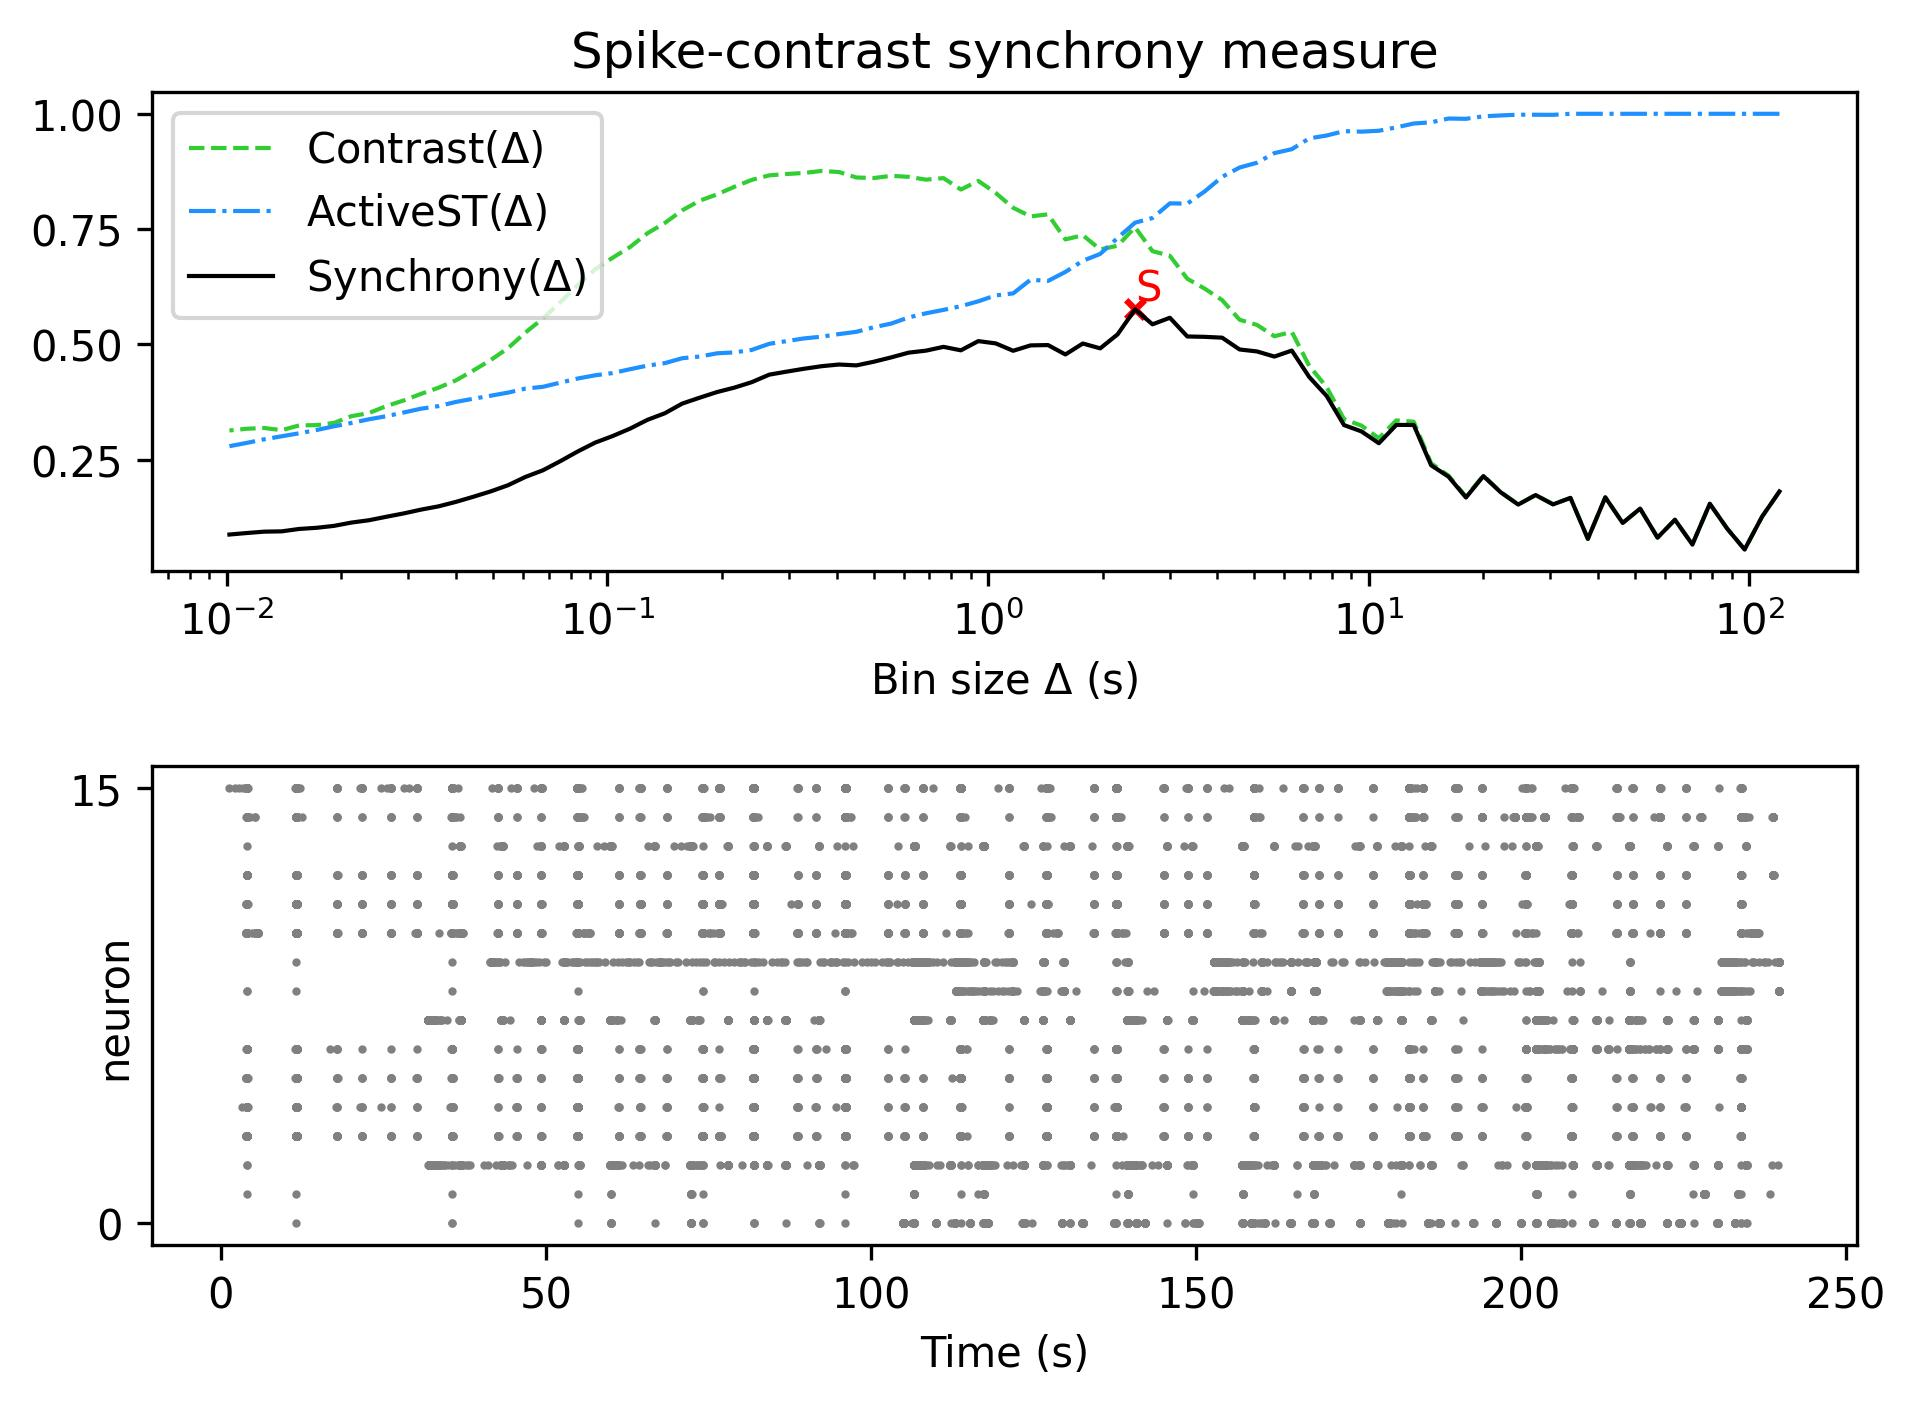

Data behind this chart, as committed beside it:
, Spike-contrast (120.0 s), Spike-contrast (108.0 s), Spike-contrast (97.2 s), Spike-contrast (87.48 s), Spike-contrast (78.732 s), Spike-contrast (70.859 s), Spike-contrast (63.773 s), Spike-contrast (57.396 s), Spike-contrast (51.656 s), Spike-contrast (46.49 s), Spike-contrast (41.841 s), Spike-contrast (37.657 s), Spike-contrast (33.892 s), Spike-contrast (30.502 s), Spike-contrast (27.452 s), Spike-contrast (24.707 s), Spike-contrast (22.236 s), Spike-contrast (20.013 s), Spike-contrast (18.011 s), Spike-contrast (16.21 s), Spike-contrast (14.589 s), Spike-contrast (13.13 s), Spike-contrast (11.817 s)
0, 0.1808, 0.1261, 0.05495, 0.1001, 0.1541, 0.06573, 0.1195, 0.08064, 0.1436, 0.1125, 0.1681, 0.07797, 0.1668, 0.1528, 0.173, 0.1524, 0.1788, 0.2141, 0.1677, 0.2128, 0.2376, 0.3251, 0.3251
